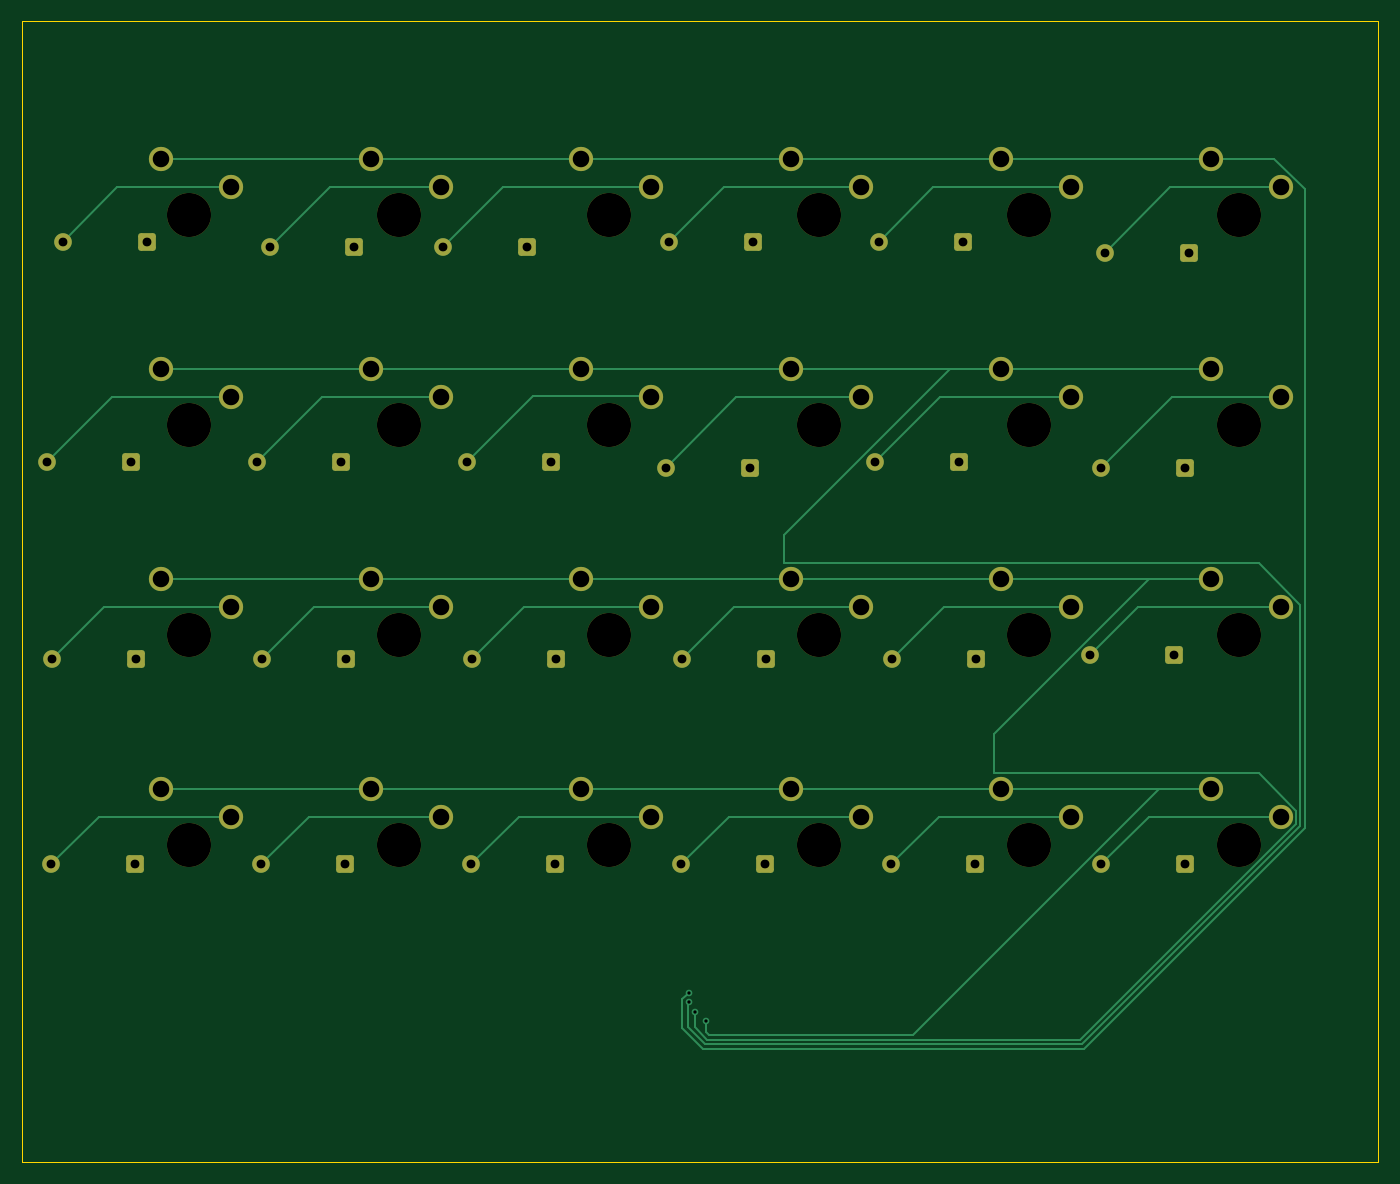
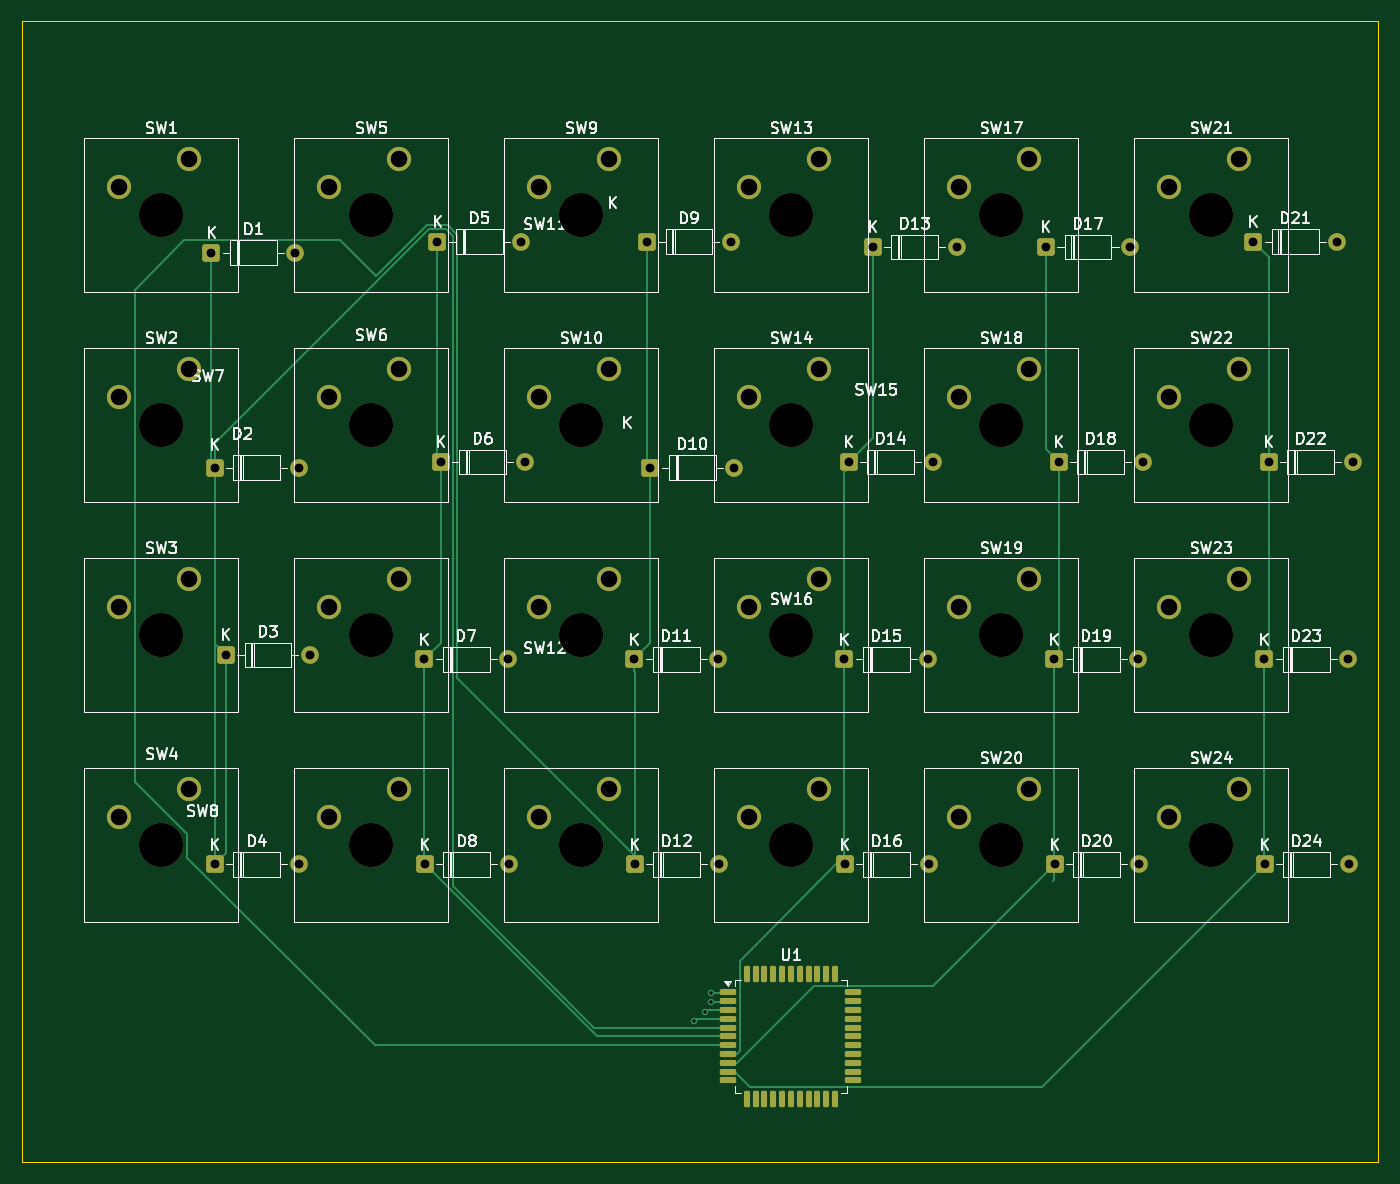
Circuit board: 9 layer files. Board 123.0 x 103.5 mm.
- bottom_copper: Steno Hackpad-B_Cu.gbr (14994 bytes)
- bottom_mask: Steno Hackpad-B_Mask.gbr (7015 bytes)
- bottom_silk: Steno Hackpad-B_Silkscreen.gbr (106227 bytes)
- outline: Steno Hackpad-Edge_Cuts.gbr (612 bytes)
- top_copper: Steno Hackpad-F_Cu.gbr (13337 bytes)
- top_mask: Steno Hackpad-F_Mask.gbr (5624 bytes)
- top_silk: Steno Hackpad-F_Silkscreen.gbr (459 bytes)
- drill: Steno Hackpad-NPTH.drl (732 bytes)
- drill: Steno Hackpad-PTH.drl (1992 bytes)

=== bottom_copper: Steno Hackpad-B_Cu.gbr (14994 bytes, source omitted) ===
=== bottom_mask: Steno Hackpad-B_Mask.gbr (7015 bytes, source omitted) ===
=== bottom_silk: Steno Hackpad-B_Silkscreen.gbr (106227 bytes, source omitted) ===
=== outline: Steno Hackpad-Edge_Cuts.gbr ===
%TF.GenerationSoftware,KiCad,Pcbnew,10.0.6*%
%TF.CreationDate,2026-09-17T11:00:47+08:00*%
%TF.ProjectId,Steno Hackpad,5374656e-6f20-4486-9163-6b7061642e6b,rev?*%
%TF.SameCoordinates,Original*%
%TF.FileFunction,Profile,NP*%
%FSLAX46Y46*%
G04 Gerber Fmt 4.6, Leading zero omitted, Abs format (unit mm)*
G04 Created by KiCad (PCBNEW 10.0.6) date 2026-09-17 11:00:47*
%MOMM*%
%LPD*%
G01*
G04 APERTURE LIST*
%TA.AperFunction,Profile*%
%ADD10C,0.050000*%
%TD*%
G04 APERTURE END LIST*
D10*
X84000000Y-87500000D02*
X207000000Y-87500000D01*
X207000000Y-191000000D01*
X84000000Y-191000000D01*
X84000000Y-87500000D01*
M02*

=== top_copper: Steno Hackpad-F_Cu.gbr (13337 bytes, source omitted) ===
=== top_mask: Steno Hackpad-F_Mask.gbr ===
%TF.GenerationSoftware,KiCad,Pcbnew,10.0.6*%
%TF.CreationDate,2026-09-17T11:00:47+08:00*%
%TF.ProjectId,Steno Hackpad,5374656e-6f20-4486-9163-6b7061642e6b,rev?*%
%TF.SameCoordinates,Original*%
%TF.FileFunction,Soldermask,Top*%
%TF.FilePolarity,Negative*%
%FSLAX46Y46*%
G04 Gerber Fmt 4.6, Leading zero omitted, Abs format (unit mm)*
G04 Created by KiCad (PCBNEW 10.0.6) date 2026-09-17 11:00:47*
%MOMM*%
%LPD*%
G01*
G04 APERTURE LIST*
G04 Aperture macros list*
%AMRoundRect*
0 Rectangle with rounded corners*
0 $1 Rounding radius*
0 $2 $3 $4 $5 $6 $7 $8 $9 X,Y pos of 4 corners*
0 Add a 4 corners polygon primitive as box body*
4,1,4,$2,$3,$4,$5,$6,$7,$8,$9,$2,$3,0*
0 Add four circle primitives for the rounded corners*
1,1,$1+$1,$2,$3*
1,1,$1+$1,$4,$5*
1,1,$1+$1,$6,$7*
1,1,$1+$1,$8,$9*
0 Add four rect primitives between the rounded corners*
20,1,$1+$1,$2,$3,$4,$5,0*
20,1,$1+$1,$4,$5,$6,$7,0*
20,1,$1+$1,$6,$7,$8,$9,0*
20,1,$1+$1,$8,$9,$2,$3,0*%
G04 Aperture macros list end*
%ADD10C,1.600000*%
%ADD11RoundRect,0.250000X0.550000X0.550000X-0.550000X0.550000X-0.550000X-0.550000X0.550000X-0.550000X0*%
%ADD12C,2.200000*%
%ADD13C,4.000000*%
G04 APERTURE END LIST*
D10*
%TO.C,D2*%
X181880000Y-128000000D03*
D11*
X189500000Y-128000000D03*
%TD*%
D12*
%TO.C,SW16*%
X141005000Y-159690000D03*
X134655000Y-157150000D03*
D13*
X137195000Y-162230000D03*
%TD*%
D12*
%TO.C,SW15*%
X141005000Y-140640000D03*
X134655000Y-138100000D03*
D13*
X137195000Y-143180000D03*
%TD*%
D12*
%TO.C,SW18*%
X121955000Y-121590000D03*
X115605000Y-119050000D03*
D13*
X118145000Y-124130000D03*
%TD*%
D10*
%TO.C,D20*%
X105680000Y-164000000D03*
D11*
X113300000Y-164000000D03*
%TD*%
D12*
%TO.C,SW7*%
X179105000Y-140640000D03*
X172755000Y-138100000D03*
D13*
X175295000Y-143180000D03*
%TD*%
D10*
%TO.C,D14*%
X124380000Y-127500000D03*
D11*
X132000000Y-127500000D03*
%TD*%
D12*
%TO.C,SW23*%
X102905000Y-140640000D03*
X96555000Y-138100000D03*
D13*
X99095000Y-143180000D03*
%TD*%
D12*
%TO.C,SW19*%
X121955000Y-140640000D03*
X115605000Y-138100000D03*
D13*
X118145000Y-143180000D03*
%TD*%
D12*
%TO.C,SW20*%
X121955000Y-159690000D03*
X115605000Y-157150000D03*
D13*
X118145000Y-162230000D03*
%TD*%
D12*
%TO.C,SW8*%
X179105000Y-159690000D03*
X172755000Y-157150000D03*
D13*
X175295000Y-162230000D03*
%TD*%
D10*
%TO.C,D1*%
X182190000Y-108500000D03*
D11*
X189810000Y-108500000D03*
%TD*%
D10*
%TO.C,D15*%
X124780000Y-145400000D03*
D11*
X132400000Y-145400000D03*
%TD*%
D10*
%TO.C,D6*%
X161380000Y-127500000D03*
D11*
X169000000Y-127500000D03*
%TD*%
D12*
%TO.C,SW10*%
X160055000Y-121590000D03*
X153705000Y-119050000D03*
D13*
X156245000Y-124130000D03*
%TD*%
D10*
%TO.C,D12*%
X143780000Y-164000000D03*
D11*
X151400000Y-164000000D03*
%TD*%
D10*
%TO.C,D7*%
X162880000Y-145400000D03*
D11*
X170500000Y-145400000D03*
%TD*%
D10*
%TO.C,D16*%
X124730000Y-164000000D03*
D11*
X132350000Y-164000000D03*
%TD*%
D10*
%TO.C,D3*%
X180880000Y-145000000D03*
D11*
X188500000Y-145000000D03*
%TD*%
D10*
%TO.C,D8*%
X162830000Y-164000000D03*
D11*
X170450000Y-164000000D03*
%TD*%
D10*
%TO.C,D21*%
X87690000Y-107500000D03*
D11*
X95310000Y-107500000D03*
%TD*%
D10*
%TO.C,D22*%
X86280000Y-127500000D03*
D11*
X93900000Y-127500000D03*
%TD*%
D10*
%TO.C,D23*%
X86680000Y-145400000D03*
D11*
X94300000Y-145400000D03*
%TD*%
D12*
%TO.C,SW12*%
X160055000Y-159690000D03*
X153705000Y-157150000D03*
D13*
X156245000Y-162230000D03*
%TD*%
D10*
%TO.C,D24*%
X86630000Y-164000000D03*
D11*
X94250000Y-164000000D03*
%TD*%
D10*
%TO.C,D13*%
X122190000Y-108000000D03*
D11*
X129810000Y-108000000D03*
%TD*%
D12*
%TO.C,SW11*%
X160055000Y-140640000D03*
X153705000Y-138100000D03*
D13*
X156245000Y-143180000D03*
%TD*%
D10*
%TO.C,D4*%
X181880000Y-164000000D03*
D11*
X189500000Y-164000000D03*
%TD*%
D12*
%TO.C,SW6*%
X179105000Y-121590000D03*
X172755000Y-119050000D03*
D13*
X175295000Y-124130000D03*
%TD*%
D10*
%TO.C,D5*%
X161690000Y-107500000D03*
D11*
X169310000Y-107500000D03*
%TD*%
D10*
%TO.C,D9*%
X142690000Y-107500000D03*
D11*
X150310000Y-107500000D03*
%TD*%
D12*
%TO.C,SW22*%
X102905000Y-121590000D03*
X96555000Y-119050000D03*
D13*
X99095000Y-124130000D03*
%TD*%
D10*
%TO.C,D11*%
X143830000Y-145400000D03*
D11*
X151450000Y-145400000D03*
%TD*%
D12*
%TO.C,SW14*%
X141005000Y-121590000D03*
X134655000Y-119050000D03*
D13*
X137195000Y-124130000D03*
%TD*%
D10*
%TO.C,D18*%
X105330000Y-127500000D03*
D11*
X112950000Y-127500000D03*
%TD*%
D10*
%TO.C,D17*%
X106485000Y-108000000D03*
D11*
X114105000Y-108000000D03*
%TD*%
D10*
%TO.C,D10*%
X142380000Y-128000000D03*
D11*
X150000000Y-128000000D03*
%TD*%
D12*
%TO.C,SW24*%
X102905000Y-159690000D03*
X96555000Y-157150000D03*
D13*
X99095000Y-162230000D03*
%TD*%
D10*
%TO.C,D19*%
X105730000Y-145400000D03*
D11*
X113350000Y-145400000D03*
%TD*%
D13*
%TO.C,SW4*%
X194345000Y-162230000D03*
D12*
X191805000Y-157150000D03*
X198155000Y-159690000D03*
%TD*%
D13*
%TO.C,SW1*%
X194345000Y-105080000D03*
D12*
X191805000Y-100000000D03*
X198155000Y-102540000D03*
%TD*%
D13*
%TO.C,SW13*%
X137195000Y-105080000D03*
D12*
X134655000Y-100000000D03*
X141005000Y-102540000D03*
%TD*%
D13*
%TO.C,SW5*%
X175295000Y-105080000D03*
D12*
X172755000Y-100000000D03*
X179105000Y-102540000D03*
%TD*%
D13*
%TO.C,SW9*%
X156245000Y-105080000D03*
D12*
X153705000Y-100000000D03*
X160055000Y-102540000D03*
%TD*%
D13*
%TO.C,SW3*%
X194345000Y-143180000D03*
D12*
X191805000Y-138100000D03*
X198155000Y-140640000D03*
%TD*%
D13*
%TO.C,SW17*%
X118145000Y-105080000D03*
D12*
X115605000Y-100000000D03*
X121955000Y-102540000D03*
%TD*%
D13*
%TO.C,SW21*%
X99095000Y-105080000D03*
D12*
X96555000Y-100000000D03*
X102905000Y-102540000D03*
%TD*%
D13*
%TO.C,SW2*%
X194345000Y-124130000D03*
D12*
X191805000Y-119050000D03*
X198155000Y-121590000D03*
%TD*%
M02*

=== top_silk: Steno Hackpad-F_Silkscreen.gbr ===
%TF.GenerationSoftware,KiCad,Pcbnew,10.0.6*%
%TF.CreationDate,2026-09-17T11:00:47+08:00*%
%TF.ProjectId,Steno Hackpad,5374656e-6f20-4486-9163-6b7061642e6b,rev?*%
%TF.SameCoordinates,Original*%
%TF.FileFunction,Legend,Top*%
%TF.FilePolarity,Positive*%
%FSLAX46Y46*%
G04 Gerber Fmt 4.6, Leading zero omitted, Abs format (unit mm)*
G04 Created by KiCad (PCBNEW 10.0.6) date 2026-09-17 11:00:47*
%MOMM*%
%LPD*%
G01*
G04 APERTURE LIST*
G04 APERTURE END LIST*
M02*

=== drill: Steno Hackpad-NPTH.drl ===
M48
; DRILL file KiCad 10.0.6 date 2026-09-17T11:00:29
; FORMAT={-:-/ absolute / metric / decimal}
; #@! TF.CreationDate,2026-09-17T11:00:29+08:00
; #@! TF.GenerationSoftware,Kicad,Pcbnew,10.0.6
; #@! TF.FileFunction,NonPlated,1,2,NPTH
FMAT,2
METRIC
; #@! TA.AperFunction,NonPlated,NPTH,ComponentDrill
T1C4.000
%
G90
G05
T1
X99.095Y-105.08
X99.095Y-124.13
X99.095Y-143.18
X99.095Y-162.23
X118.145Y-105.08
X118.145Y-124.13
X118.145Y-143.18
X118.145Y-162.23
X137.195Y-105.08
X137.195Y-124.13
X137.195Y-143.18
X137.195Y-162.23
X156.245Y-105.08
X156.245Y-124.13
X156.245Y-143.18
X156.245Y-162.23
X175.295Y-105.08
X175.295Y-124.13
X175.295Y-143.18
X175.295Y-162.23
X194.345Y-105.08
X194.345Y-124.13
X194.345Y-143.18
X194.345Y-162.23
M30

=== drill: Steno Hackpad-PTH.drl ===
M48
; DRILL file KiCad 10.0.6 date 2026-09-17T11:00:29
; FORMAT={-:-/ absolute / metric / decimal}
; #@! TF.CreationDate,2026-09-17T11:00:29+08:00
; #@! TF.GenerationSoftware,Kicad,Pcbnew,10.0.6
; #@! TF.FileFunction,Plated,1,2,PTH
FMAT,2
METRIC
; #@! TA.AperFunction,Plated,PTH,ViaDrill
T1C0.300
; #@! TA.AperFunction,Plated,PTH,ComponentDrill
T2C0.800
; #@! TA.AperFunction,Plated,PTH,ComponentDrill
T3C1.500
%
G90
G05
T1
X144.5Y-175.7
X144.5Y-176.5
X145.0Y-177.4
X146.0Y-178.2
T2
X86.28Y-127.5
X86.63Y-164.0
X86.68Y-145.4
X87.69Y-107.5
X93.9Y-127.5
X94.25Y-164.0
X94.3Y-145.4
X95.31Y-107.5
X105.33Y-127.5
X105.68Y-164.0
X105.73Y-145.4
X106.485Y-108.0
X112.95Y-127.5
X113.3Y-164.0
X113.35Y-145.4
X114.105Y-108.0
X122.19Y-108.0
X124.38Y-127.5
X124.73Y-164.0
X124.78Y-145.4
X129.81Y-108.0
X132.0Y-127.5
X132.35Y-164.0
X132.4Y-145.4
X142.38Y-128.0
X142.69Y-107.5
X143.78Y-164.0
X143.83Y-145.4
X150.0Y-128.0
X150.31Y-107.5
X151.4Y-164.0
X151.45Y-145.4
X161.38Y-127.5
X161.69Y-107.5
X162.83Y-164.0
X162.88Y-145.4
X169.0Y-127.5
X169.31Y-107.5
X170.45Y-164.0
X170.5Y-145.4
X180.88Y-145.0
X181.88Y-128.0
X181.88Y-164.0
X182.19Y-108.5
X188.5Y-145.0
X189.5Y-128.0
X189.5Y-164.0
X189.81Y-108.5
T3
X96.555Y-100.0
X96.555Y-119.05
X96.555Y-138.1
X96.555Y-157.15
X102.905Y-102.54
X102.905Y-121.59
X102.905Y-140.64
X102.905Y-159.69
X115.605Y-100.0
X115.605Y-119.05
X115.605Y-138.1
X115.605Y-157.15
X121.955Y-102.54
X121.955Y-121.59
X121.955Y-140.64
X121.955Y-159.69
X134.655Y-100.0
X134.655Y-119.05
X134.655Y-138.1
X134.655Y-157.15
X141.005Y-102.54
X141.005Y-121.59
X141.005Y-140.64
X141.005Y-159.69
X153.705Y-100.0
X153.705Y-119.05
X153.705Y-138.1
X153.705Y-157.15
X160.055Y-102.54
X160.055Y-121.59
X160.055Y-140.64
X160.055Y-159.69
X172.755Y-100.0
X172.755Y-119.05
X172.755Y-138.1
X172.755Y-157.15
X179.105Y-102.54
X179.105Y-121.59
X179.105Y-140.64
X179.105Y-159.69
X191.805Y-100.0
X191.805Y-119.05
X191.805Y-138.1
X191.805Y-157.15
X198.155Y-102.54
X198.155Y-121.59
X198.155Y-140.64
X198.155Y-159.69
M30
